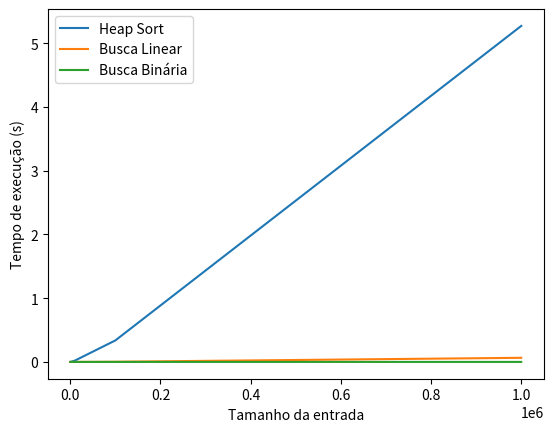

Generate this figure with matplotlib:
import random
import time
import matplotlib.pyplot as plt

def heap_sort(arr):
    def heapify(arr, n, i):
        largest = i
        l = 2 * i + 1
        r = 2 * i + 2

        if l < n and arr[largest] < arr[l]:
            largest = l

        if r < n and arr[largest] < arr[r]:
            largest = r

        if largest != i:
            arr[i], arr[largest] = arr[largest], arr[i]
            heapify(arr, n, largest)

    n = len(arr)

    for i in range(n // 2 - 1, -1, -1):
        heapify(arr, n, i)

    for i in range(n - 1, 0, -1):
        arr[i], arr[0] = arr[0], arr[i]
        heapify(arr, i, 0)

def linear_search(arr, x):
    for i in range(len(arr)):
        if arr[i] == x:
            return i
    return -1

def binary_search(arr, x):
    low = 0
    high = len(arr) - 1
    while low <= high:
        mid = (low + high) // 2
        if arr[mid] < x:
            low = mid + 1
        elif arr[mid] > x:
            high = mid - 1
        else:
            return mid
    return -1

# Gerando listas aleatórias de diferentes tamanhos
sizes = [100, 1000, 10000, 100000, 1000000]
arrays = []
for size in sizes:
    arrays.append(random.sample(range(size * 10), size))

# Medindo o tempo de execução dos algoritmos para cada lista
heap_sort_times = []
linear_search_times = []
binary_search_times = []
for arr in arrays:
    start = time.time()
    heap_sort(arr)
    end = time.time()
    heap_sort_times.append(end - start)

    x = random.randint(0, size * 10)
    start = time.time()
    linear_search(arr, x)
    end = time.time()
    linear_search_times.append(end - start)

    arr.sort()
    x = random.randint(0, size * 10)
    start = time.time()
    binary_search(arr, x)
    end = time.time()
    binary_search_times.append(end - start)

# Plotando os resultados
plt.plot(sizes, heap_sort_times, label='Heap Sort')
plt.plot(sizes, linear_search_times, label='Busca Linear')
plt.plot(sizes, binary_search_times, label='Busca Binária')
plt.xlabel('Tamanho da entrada')
plt.ylabel('Tempo de execução (s)')
plt.legend()
plt.show()
